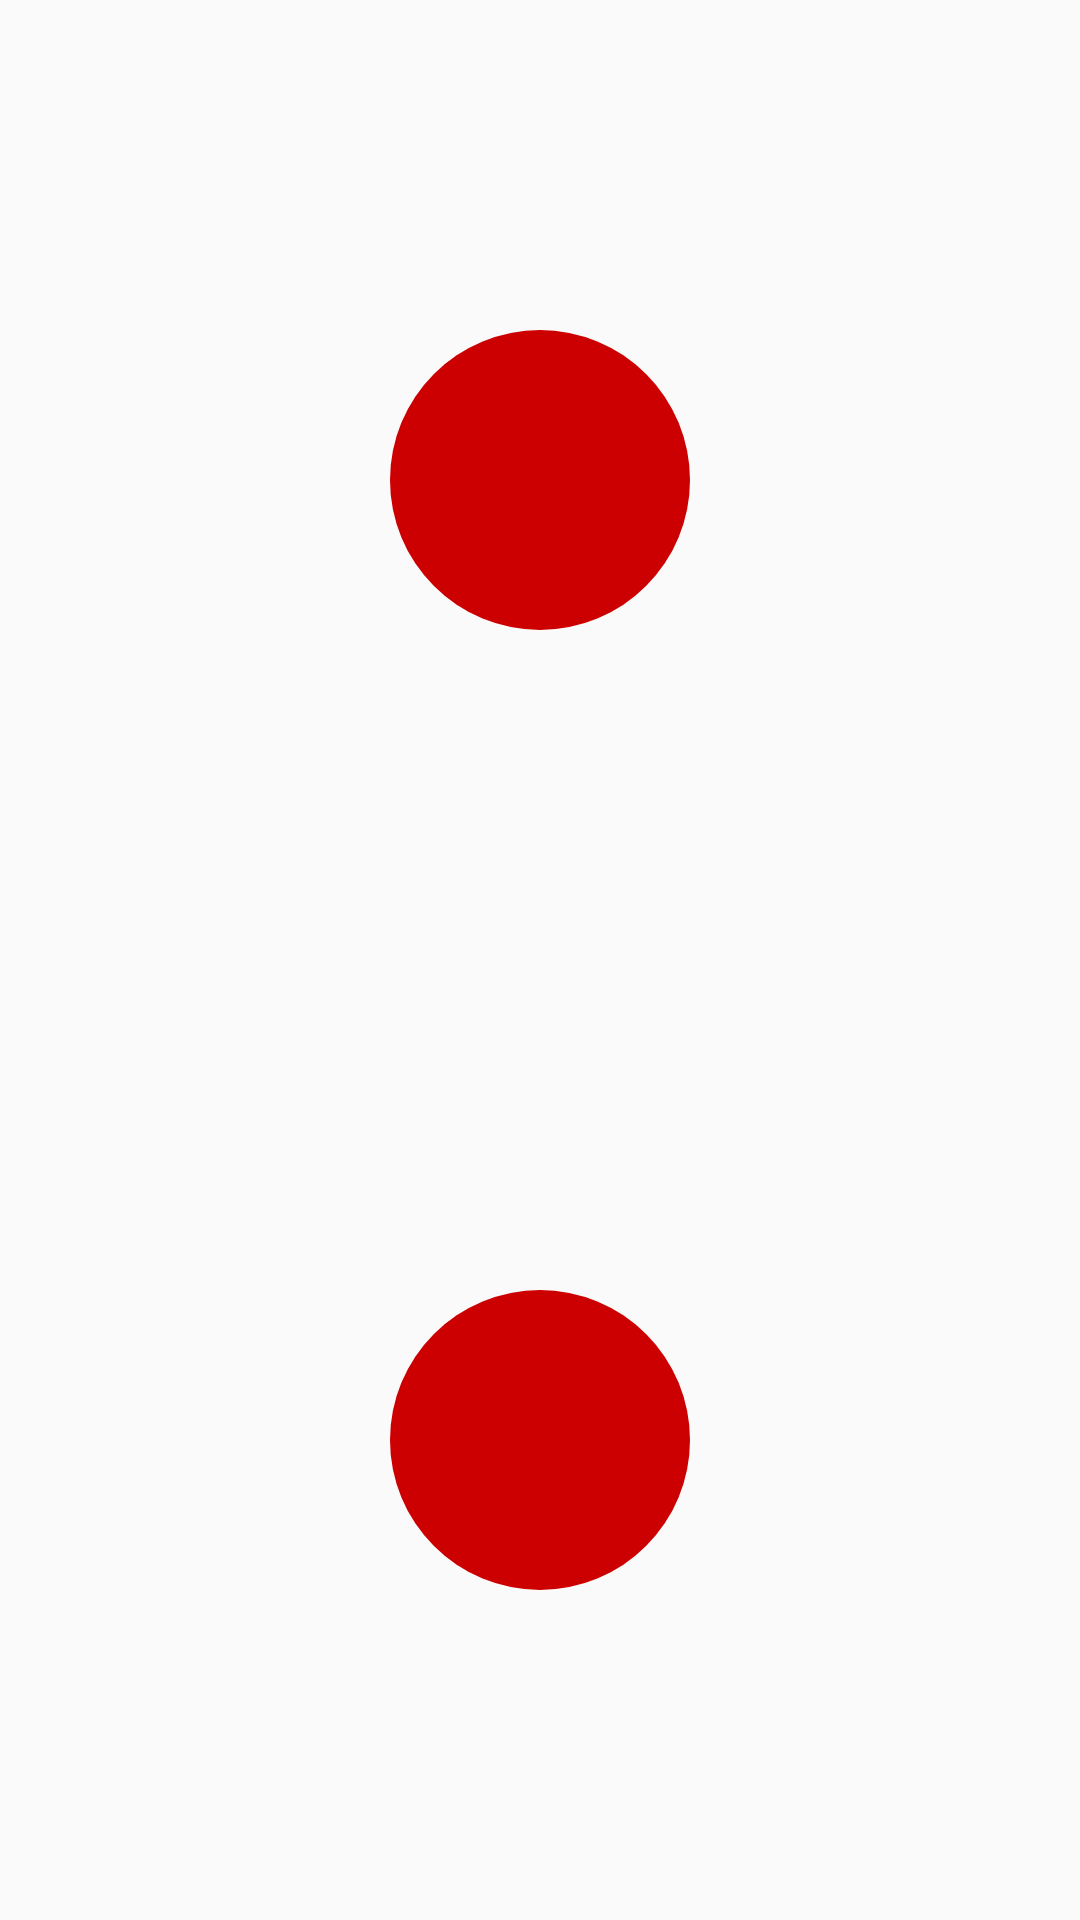

Android layout source for this screen:
<!-- AndroidManifest.xml: application theme AppTheme -->
<!-- res/layout/activity_delay_transition.xml -->
<?xml version="1.0" encoding="utf-8"?>
<LinearLayout xmlns:android="http://schemas.android.com/apk/res/android"
    xmlns:tools="http://schemas.android.com/tools"
    android:id="@+id/rootView"
    android:layout_width="match_parent"
    android:layout_height="match_parent"
    android:orientation="vertical"
    android:paddingBottom="@dimen/activity_vertical_margin"
    android:paddingLeft="@dimen/activity_horizontal_margin"
    android:paddingRight="@dimen/activity_horizontal_margin"
    android:paddingTop="@dimen/activity_vertical_margin"
    tools:context="chuyun.com.transitions.MainActivity">

    <FrameLayout
        android:layout_width="match_parent"
        android:layout_height="0dp"
        android:layout_weight="1">

        <View
            android:id="@+id/circulView1"
            android:layout_width="100dp"
            android:layout_height="100dp"
            android:layout_gravity="center"
            android:background="@drawable/bg_delay_transition"></View>
    </FrameLayout>

    <FrameLayout
        android:layout_width="match_parent"
        android:layout_height="0dp"
        android:layout_weight="1">

        <View
            android:id="@+id/circulView2"
            android:layout_width="100dp"
            android:layout_height="100dp"
            android:layout_gravity="center"
            android:background="@drawable/bg_delay_transition"></View>
    </FrameLayout>


</LinearLayout>
<!-- resources referenced by this layout -->
<resources>
  <!-- drawable bg_delay_transition (drawable) -->
  <?xml version="1.0" encoding="utf-8"?>
  <shape xmlns:android="http://schemas.android.com/apk/res/android"
      android:shape="oval">
  
      <solid android:color="@android:color/holo_red_dark"></solid>
  </shape>
  <style name="AppTheme" parent="Theme.AppCompat.Light.DarkActionBar">
          
          <item name="colorPrimary">@color/colorPrimary</item>
          <item name="colorPrimaryDark">@color/colorPrimaryDark</item>
          <item name="colorAccent">@color/colorAccent</item>
      </style>
  <!-- not gathered from this repository: default colours our renderer supplied (Android Studio template values) -->
  <color name="colorPrimary">#FF6200EE</color>
  <color name="colorPrimaryDark">#FF3700B3</color>
  <color name="colorAccent">#FF03DAC5</color>
</resources>
